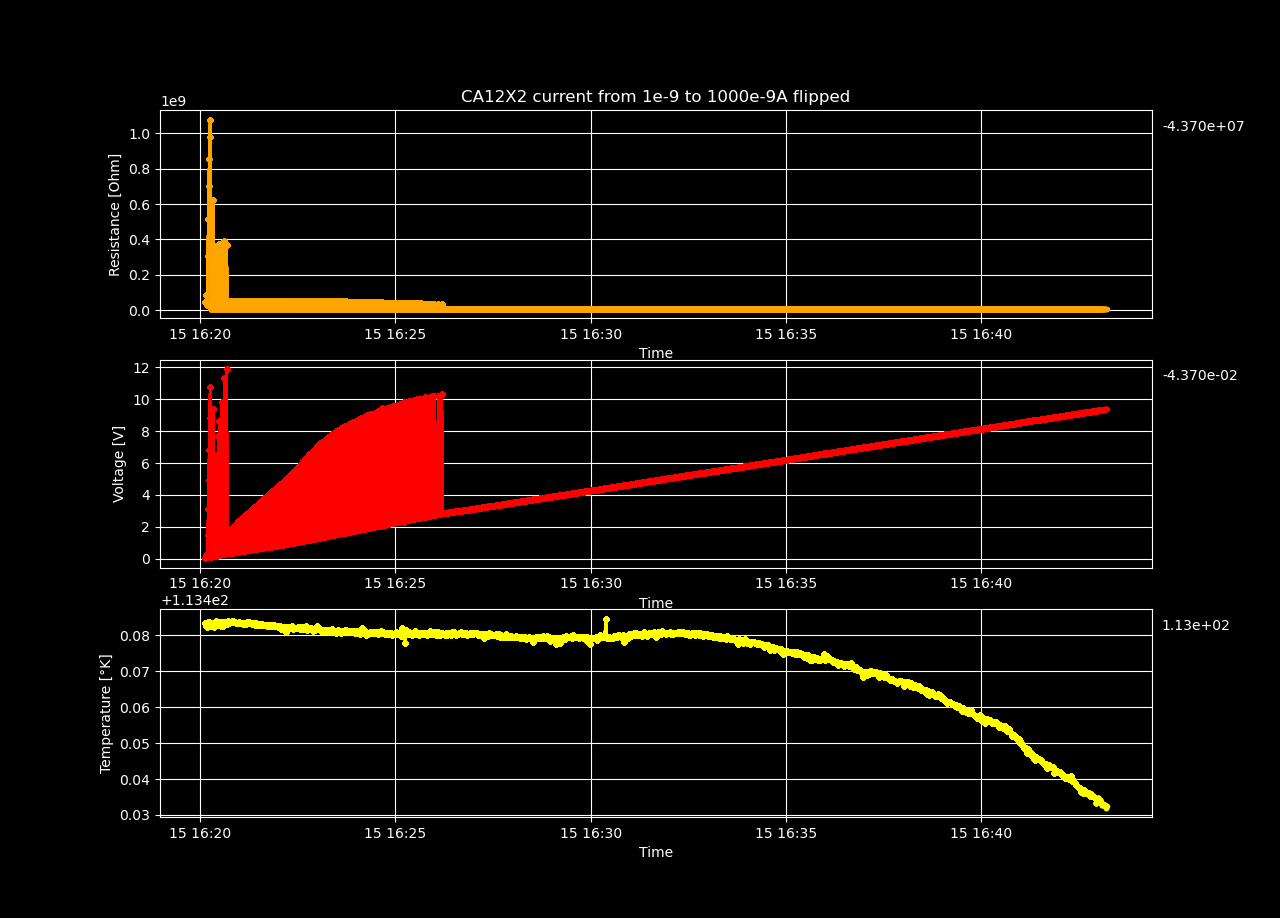

The table this chart was drawn from, first rows:
Temperature [K], Voltage [V], Resistance [𝛀], Current Source [A], Electric Field [V/cm], Restivity [𝛀 cm], Current Density [A/cm2]
113.5, 0.04556, 45561561, 1e-09, 1.918, 92177788, 2.0802995631370917e-08
113.5, 0.1025, 51269652, 1.9999999999999997e-09, 4.316, 103726100, 4.160599126274183e-08
113.5, 0.253, 84333595, 2.9999999999999996e-09, 10.65, 170619356, 6.240898689411273e-08
113.5, 0.1145, 28632604, 3.9999999999999994e-09, 4.82, 57927999, 8.321198252548365e-08
113.5, 1.52, 304078866, 4.999999999999999e-09, 63.99, 615196595, 1.0401497815685456e-07
113.5, 3.093, 515533615, 5.999999999999999e-09, 130.2, 1043000878, 1.2481797378822547e-07
113.5, 4.92, 702812677, 6.999999999999999e-09, 207.1, 1421894166, 1.456209694195964e-07
113.5, 6.847, 855863610, 7.999999999999999e-09, 288.2, 1731538878, 1.664239650509673e-07
113.5, 8.82, 980053289, 9e-09, 371.2, 1982792997, 1.8722696068233824e-07
113.5, 10.77, 1076865890, 9.999999999999999e-09, 453.2, 2178659231, 2.0802995631370912e-07
113.5, 0.1141, 10372114, 1.1e-08, 4.802, 20984324, 2.2883295194508006e-07
113.5, 0.6765, 56373616, 1.2e-08, 28.47, 114052178, 2.49635947576451e-07
113.5, 0.6278, 48292425, 1.2999999999999999e-08, 26.42, 97702729, 2.7043894320782187e-07
113.5, 5.173, 369508690, 1.3999999999999998e-08, 217.7, 747570822, 2.912419388391928e-07
113.5, 9.376, 625040401, 1.5e-08, 394.6, 1264549329, 3.1204493447056374e-07
113.5, 0.1635, 10221121, 1.5999999999999998e-08, 6.883, 20678842, 3.328479301019346e-07
113.5, 0.84, 49409686, 1.6999999999999997e-08, 35.35, 99963115, 3.536509257333055e-07
113.5, 6.527, 362593515, 1.7999999999999996e-08, 274.7, 733580398, 3.7445392136467643e-07
113.5, 0.193, 10156314, 1.8999999999999995e-08, 8.122, 20547728, 3.952569169960473e-07
113.5, 1.002, 50114229, 1.9999999999999997e-08, 42.18, 101388509, 4.1605991262741825e-07
113.5, 7.683, 365866274, 2.0999999999999996e-08, 323.4, 740201675, 4.368629082587892e-07
113.5, 1.117, 50763137, 2.1999999999999995e-08, 47, 102701347, 4.5766590389016006e-07
113.5, 8.604, 374096004, 2.2999999999999998e-08, 362.1, 756851638, 4.78468899521531e-07
113.5, 0.2436, 10148857, 2.3999999999999997e-08, 10.25, 20532642, 4.992718951529019e-07
113.5, 1.296, 51832357, 2.4999999999999996e-08, 54.54, 104864537, 5.200748907842729e-07
113.5, 9.798, 376846219, 2.5999999999999995e-08, 412.4, 762415731, 5.408778864156437e-07
113.5, 0.2732, 10116671, 2.6999999999999994e-08, 11.5, 20467523, 5.616808820470146e-07
113.5, 1.455, 51960309, 2.7999999999999996e-08, 61.23, 105123402, 5.824838776783856e-07
113.5, 11.3, 389513666, 2.8999999999999995e-08, 475.4, 788043851, 6.032868733097565e-07
113.5, 0.3033, 10110113, 3e-08, 12.77, 20454257, 6.240898689411275e-07
113.5, 1.622, 52316992, 3.1e-08, 68.26, 105845025, 6.448928645724984e-07
113.5, 11.88, 371360713, 3.1999999999999995e-08, 500.1, 751317738, 6.656958602038692e-07
113.5, 0.3332, 10096016, 3.3e-08, 14.02, 20425735, 6.864988558352402e-07
113.5, 1.772, 52108974, 3.4e-08, 74.57, 105424174, 7.073018514666112e-07
113.5, 0.3521, 10061225, 3.4999999999999996e-08, 14.82, 20355348, 7.28104847097982e-07
113.5, 1.894, 52600489, 3.6e-08, 79.7, 106418583, 7.48907842729353e-07
113.5, 0.3719, 10051850, 3.6999999999999994e-08, 15.65, 20336381, 7.697108383607237e-07
113.5, 2.004, 52737429, 3.7999999999999996e-08, 84.34, 106695631, 7.905138339920947e-07
113.5, 0.3918, 10046463, 3.9e-08, 16.49, 20325482, 8.113168296234657e-07
113.5, 2.122, 53050209, 3.9999999999999994e-08, 89.31, 107328432, 8.321198252548365e-07
113.5, 0.4117, 10041014, 4.0999999999999997e-08, 17.33, 20314458, 8.529228208862075e-07
113.5, 2.21, 52622986, 4.2e-08, 93.02, 106464098, 8.737258165175785e-07
113.5, 0.4317, 10039558, 4.2999999999999995e-08, 18.17, 20311512, 8.945288121489493e-07
113.5, 2.342, 53236586, 4.4e-08, 98.59, 107705501, 9.153318077803202e-07
113.5, 0.4517, 10038579, 4.5e-08, 19.01, 20309532, 9.361348034116912e-07
113.5, 2.449, 53236009, 4.5999999999999995e-08, 103.1, 107704333, 9.56937799043062e-07
113.5, 0.4716, 10034391, 4.7e-08, 19.85, 20301059, 9.77740794674433e-07
113.5, 2.547, 53055281, 4.799999999999999e-08, 107.2, 107338694, 9.985437903058038e-07
113.5, 0.49, 10000466, 4.8999999999999995e-08, 20.62, 20232424, 1.0193467859371747e-06
113.5, 2.673, 53461355, 5e-08, 112.5, 108160241, 1.0401497815685457e-06
113.5, 0.5088, 9976455, 5.0999999999999993e-08, 21.41, 20183847, 1.0609527771999167e-06
113.5, 2.785, 53548958, 5.1999999999999996e-08, 117.2, 108337475, 1.0817557728312875e-06
113.5, 0.5315, 10028970, 5.299999999999999e-08, 22.37, 20290091, 1.1025587684626585e-06
113.5, 2.892, 53551289, 5.3999999999999994e-08, 121.7, 108342191, 1.1233617640940295e-06
113.5, 0.5515, 10028041, 5.4999999999999996e-08, 23.21, 20288212, 1.1441647597254002e-06
113.5, 2.977, 53160171, 5.599999999999999e-08, 125.3, 107550902, 1.1649677553567712e-06
113.5, 0.5714, 10025425, 5.6999999999999994e-08, 24.05, 20282919, 1.1857707509881422e-06
113.5, 3.101, 53460754, 5.7999999999999997e-08, 130.5, 108159025, 1.2065737466195132e-06
113.5, 0.5915, 10025760, 5.899999999999999e-08, 24.9, 20283598, 1.227376742250884e-06
113.5, 3.215, 53581941, 6e-08, 135.3, 108404204, 1.248179737882255e-06
... 1,940 more rows
